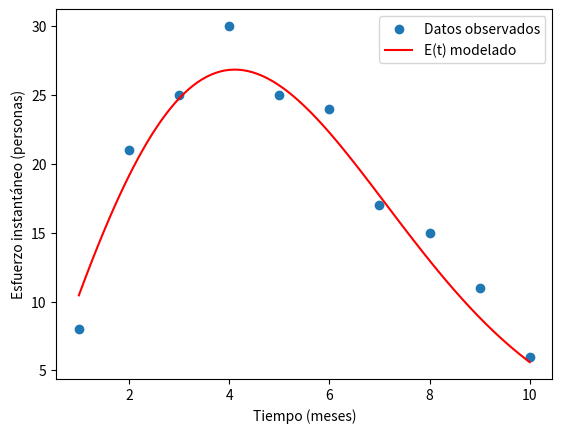
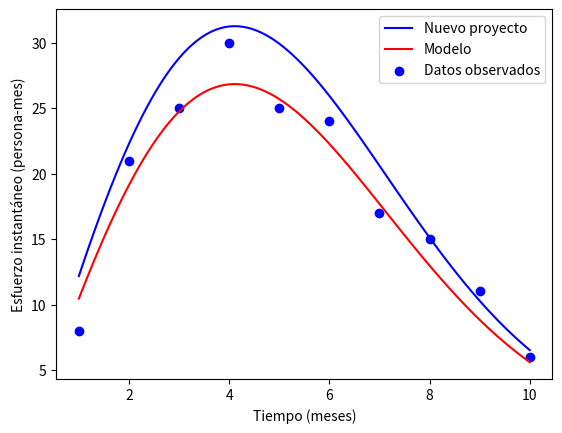
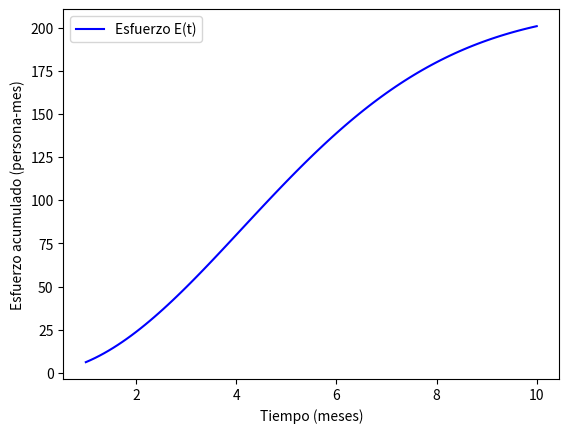

These figures' Python source, in order:
#*=*=*=*=*=*=*=*=*=*=*=*=*=*=*=*=*=*=*=*=*=*=*=*=*=*=*=*=*=*=*=*=*=*=*=*=*=*=*=*=*=*=*=*=*=*=*=*=*=
#* PNR_sistemis
#* Programa para procesar modelos dinámicos basado en el modelo de Putman-Norden_Rayleigh
#*
#* UADER - FCyT
#* Ingeniería de Software II
#*
#* Dr. Pedro E. Colla
#* copyright (c) 2023,2024
#*=*=*=*=*=*=*=*=*=*=*=*=*=*=*=*=*=*=*=*=*=*=*=*=*=*=*=*=*=*=*=*=*=*=*=*=*=*=*=*=*=*=*=*=*=*=*=*=*=
import pandas as pd
import numpy as np
import sys
import os
import math
from scipy.optimize import curve_fit
import matplotlib.pyplot as plt
from scipy.optimize import minimize_scalar
from scipy.optimize import root_scalar
from scipy.integrate import quad
from scipy.optimize import root_scalar
import argparse

#*=*=*=*=*=*=*=*=*=*=*=*=*=*=*=*=*=*=*=*=*=*=*=*=*=*=*=*=*=*=*=*=*=*=*=*=*=*=*=*=*=*=*=*=*=*=*=*=*=
#*                             Librerias y funciones de soporte
#*=*=*=*=*=*=*=*=*=*=*=*=*=*=*=*=*=*=*=*=*=*=*=*=*=*=*=*=*=*=*=*=*=*=*=*=*=*=*=*=*=*=*=*=*=*=*=*=*=
#*--- Estima el esfuero consumido al momento de la liberación del proyecto, el remanente será un residual para soporte post-instalación
def E_proyecto(K,a,gamma):  
   tf=np.sqrt(-np.log(1-gamma)/a)
   Ef=gamma*K
   return tf,Ef

#*--- Calcula el esfuerzo acumulado en función del tiempo E(t)
def E_acum(K,a,t):
    return K*(1-np.exp(-a*(t**2)))

#*--- Calcula el esfuerzo instantaneo o staff p(t) en un momento t
def E(t, K, a):
    """Calcula el valor de la función E(t)"""
    return 2 * K * a * t * np.exp(-a * t**2)

#*--- Encuentra un valor próximo a cero en la asíntota final
def find_near_zero(K, a, tolerance):
    def equation(t):
        return E(t, K, a) - tolerance

    # Encuentra el punto donde y(t) es cercano a la tolerancia usando root_scalar
    result = root_scalar(equation, bracket=[0.1, 100], method='brentq')
    t_near_zero = result.root if result.converged else None
    
    return t_near_zero
#*--- Encuentra el valor máximo de la función p(t)
def find_maximum(K, a):

    # Derivada de la función p(t) con respecto a t
    def negative_E(t):
        return -E(t, K, a)
    
    # Encuentra el máximo usando el método de minimización de la función negativa
    result = minimize_scalar(negative_E, bounds=(0, 100), method='bounded')
    t_max = result.x
    E_max = E(t_max, K, a)
    
    return t_max, E_max

#*--- Calcula un valor corregido de p(t) restando el staff asignado para poder calcular los ceros de la función p(t)-pr 
def y(t, K, a, z):
    """Calcula el valor de la función y(t)."""
    return 2 * K * a * t * np.exp(-a * t**2) - z

#*--- Encuentra ceros en un intervalo dado
def find_zeros(K, a, z):
    zeros = []
    intervals = np.linspace(0, 100, 500)  # Ajusta los límites según el contexto

    for i in range(len(intervals) - 1):
        t1, t2 = intervals[i], intervals[i + 1]
        if y(t1, K, a, z) * y(t2, K, a, z) < 0:  # Verifica cambio de signo
            zero = root_scalar(y, args=(K, a, z), bracket=[t1, t2], method='bisect')
            if zero.converged:
                zeros.append(zero.root)

    return sorted(zeros)

#*--- Calcula el área bajo la curva (integral definida) en el intervalo [t1,t2]
def area_under_curve(t1, t2, K, a, z):
    integral, _ = quad(lambda t: max(y(t, K, a, z), 0), t1, t2)
    return integral

#*--- encuentra ceros de la función
def encuentra_restriccion(K,a,pr):
    ceros = find_zeros(K, a, pr)

# Calcula el área bajo la curva para y(t) >= 0
    if len(ceros) >= 2:
       t1, t2 = ceros[0], ceros[-1]  # Considera los ceros extremos
       E2 = area_under_curve(t1, t2, K, a, pr)
       #print(f"El Área bajo la curva donde p(t)-pr >= 0: E2={E2:.2f} PM quedará sin satisfacción")
    else:
       print("No se encontraron suficientes ceros para calcular el área.")
       sys.exit()
    return ceros[0],ceros[-1]

#*--- Calcula intervalo del proyecto que opera bajo restricción de recursos
def calcula_restriccion(K,a,pr,t1,t2):
    Er=E_acum(K,a,t2)-E_acum(K,a,t1)
    E3=pr*(t2-t1)
    E2=Er-E3
    return Er,E2,E3

#*--- Calcula el tiempo que debe asignar un staff fijo pr para acumular un esfuerzo E
def esfuerzo_fijo(E,pr):
    return E/pr

#*--- Calcula el valor medio de la función en el intervalo [0,tx]
def average_value(K, a, tx):
    integral, _ = quad(E, 0, tx, args=(K, a))
    average = integral / tx
    return average

#*=*=*=*=*=*=*=* Funciones auxiliares de graficación

#*--- Calcula el esfuerzo instantaneo sobre un vector numpy t
def esfuerzo_instantaneo(t, a):
    return 2 * K * a * t * np.exp(-a * t**2)

#*--- Calcula el esfuerzo constante sobre un vector numpy t
def esfuerzo_constante(t,pr):
    l=len(t)
    return np.full(l,pr) 

#*--- Calcula el esfuerzo acumulado sobre un vector numpy t
def esfuerzo_acumulado(t,a):
    return K*(1-np.exp(-a * t**2))
#*=*=*=*=*=*=*=*=*=*=*=*=*=*=*=*=*=*=*=*=*=*=*=*=*=*=*=*=*=*=*=*=*=*=*=*=*=*=*=*=*=*=*=*=*=*=*=*=*=
#*                      Fin de librerias y funciones de soporte
#*=*=*=*=*=*=*=*=*=*=*=*=*=*=*=*=*=*=*=*=*=*=*=*=*=*=*=*=*=*=*=*=*=*=*=*=*=*=*=*=*=*=*=*=*=*=*=*=*=

#*--- Asume datos default para el proyecto testigo y la restricción de recursos

Kp=212
pr=15
version="1.0"
name="noname"
rr=False

os.system('clear')

# Construct the argument parser
ap = argparse.ArgumentParser()

# Add the arguments to the parser
ap.add_argument("-v", "--version",required=False,help="version",action="store_true")
ap.add_argument("-k", "--esfuerzo", required=False,help="Esfuerzo total")
ap.add_argument("-p", "--pmax", required=False,help="Staff máximo")
ap.add_argument("-n", "--name", required=False,help="Nombre proyecto")
ap.add_argument("-r", "--restriccion", required=False,help="Calcula corrección por restricción",action="store_true")

args = vars(ap.parse_args())

if args['name'] is None:
   name='NoName'
else:
   name=args['name']

if args['esfuerzo'] is not None:
   Kp=float(args['esfuerzo'])

if args['restriccion'] == True:
   if args['pmax'] is not None:
      pr=float(args['pmax'])
   rr=True
   print("Calcula proyecto con restricción de recursos pmax=%.1f" % (pr))

if args['version'] == True:
   print("Programa %s version %s" % (sys.argv[0],version))
   sys.exit(0)

name=args['name']

#*--- Define el dataset histórico de referencia, obtiene el K del mismo y calibra
#*--- usa un método de "best-fit" para la calibración
#*--- obtiene una estimación del valor "a" (a_estimada)

t_data = np.array([1, 2, 3, 4, 5, 6, 7, 8, 9, 10])        # Tiempo en meses
E_data = np.array([8, 21, 25, 30, 25, 24, 17, 15, 11, 6])  # Esfuerzo instantáneo en persona-mes
df = pd.DataFrame(E_data,t_data)
print(df)
K = np.sum(E_data)
print("El esfuerzo total del proyecto es K=%d PM" % (K))
popt, pcov = curve_fit(esfuerzo_instantaneo, t_data, E_data, p0=[0.1])
a_estimada = popt[0]
print(f"Parámetro a estimado: {a_estimada:.3f}")

#*--- Grafica el dataset histórico de calibración y el modelo de best-fit encontrado

t_fit = np.linspace(min(t_data), max(t_data), 100)
E_fit = esfuerzo_instantaneo(t_fit, a_estimada)
plt.scatter(t_data, E_data, label='Datos observados')
plt.plot(t_fit, E_fit, label='E(t) modelado', color='red')
plt.xlabel('Tiempo (meses)')
plt.ylabel('Esfuerzo instantáneo (personas)')
plt.legend()
plt.show()

#*--- Define un proyecto testigo

K=Kp    #Esfuerzo total expresado en PM

#*--- Grafica el proyecto testigo comparado con el modelo de best-fit y el dataset histórico

t_fit = np.linspace(min(t_data), max(t_data), 100)
O_fit = esfuerzo_instantaneo(t_fit, a_estimada)
plt.plot(t_fit, O_fit, label='Nuevo proyecto', color='blue')
plt.plot(t_fit, E_fit, label='Modelo', color='red')
plt.scatter(t_data, E_data, label='Datos observados', color='blue')
plt.xlabel('Tiempo (meses)')
plt.ylabel('Esfuerzo instantáneo (persona-mes)')
plt.legend()
plt.show()


#*--- Grafica el esfuerzo acumulado para el proyecto testigo

O_fit = esfuerzo_acumulado(t_fit, a_estimada)
t_fit = np.linspace(min(t_data), max(t_data), 100)

plt.plot(t_fit, O_fit, label='Esfuerzo E(t)', color='blue')
plt.xlabel('Tiempo (meses)')
plt.ylabel('Esfuerzo acumulado (persona-mes)')
plt.legend()
plt.show()


#*=*=*=*=*=*=*=*=*=*=*=*=*=*=*=*=*=*=*=*=*=*=*=*=*=*=*=*=*=*=*=*=*=*=*=*=*=*=*=*=*=*=*=*=*=*=*=*=*=
#*       Calcula el proyecto testigo asumiendo que no hay restricciones de staff
#*=*=*=*=*=*=*=*=*=*=*=*=*=*=*=*=*=*=*=*=*=*=*=*=*=*=*=*=*=*=*=*=*=*=*=*=*=*=*=*=*=*=*=*=*=*=*=*=*=

#*--- Estima los parámetros del proyecto
#*--- Tiempo de entrega (tf), asumido en la condición E(t)=0.9K

gamma=0.9
tf,Ef = E_proyecto (K,a_estimada,gamma)

print("Solución de planeamiento sin restricciones proyecto %s" % (name))
print("\t")
print("\tEsfuerzo nominal            (K)=%.1f PM" % (K))
print("\tTiempo para entrega        (tf)=%.1f meses" % (tf))
print("\tEsfuerzo acumulado@tf   (E(tf))=%.1f PM" % (Ef)) 

#*--- Estima el tiempo en el que ocurre el máximo staff y el valor de éste

# Encuentra el tiempo t y el valor máximo de E(t)
tmax, pmax = find_maximum(K, a_estimada)

print("\t ")
print("\tMaxima alocación       (tmax)=%.1f meses" % (tmax))
print("\tMaxima staff asignado  (pmax)=%.1f personas" % (pmax))

#*--- Encuentra pasada la entrega el esfuerzo residual y el tiempo en obtenerlo
#*--- aproxima un valor cercano a cero pues la función no se hace cero nunca

t_near_zero = find_near_zero(K, a_estimada,1)
if t_near_zero is None:
    print("No se encontró un valor de t donde y(t) sea cercano a cero.")
    sys.exit()
Enz=E_acum(K,a_estimada,t_near_zero)-E_acum(K,a_estimada,tf)

print("\t")
print("\tTiempo residual         (tnz)=%.1f meses" % (t_near_zero))
print("\tEsfuerzo residual       (Enz)=%.1f PM" % (Enz))

#*--- Calcula el valor medio del staff requerido
#*--- Calcula cual es el staff requerido al momento de la liberación

# Calcula el valor medio de la función en el intervalo [0, tx]
pmed = average_value(K, a_estimada, tf)
prel = E(tf,K,a_estimada)
print("\t")
print("\tStaff promedio [0,%.1f]   (pmed)=%.1f personas" % (tf,pmed))
print("\tStaff al release         (prel)=%.1f personas" % (prel))

#*=*=*=*=*=*=*=*=*=*=*=*=*=*=*=*=*=*=*=*=*=*=*=*=*=*=*=*=*=*=*=*=*=*=*=*=*=*=*=*=*=*=*=*=*=*=*=*=*=
#*       Calcula el proyecto testigo asumiendo que hay restricciones de staff (p(t) <= pr)
#*=*=*=*=*=*=*=*=*=*=*=*=*=*=*=*=*=*=*=*=*=*=*=*=*=*=*=*=*=*=*=*=*=*=*=*=*=*=*=*=*=*=*=*=*=*=*=*=*=

if rr==False:
   print("\t")
   print("Cálculo con restricción de recursos no fue requerido")
   sys.exit(0)
else:
   print("\t")
   print("Se calcula con restricción de recursos requeridos pr=%.1f" % (pr))

#*--- No acepta recursos por debajo del nivel prel 
#*--- Al no hacerlo las ventanas de optimización se irían para arriba
#*--- y ocurriría la condición t2>tf lo que es inconsistente

if pr<prel:
    print("** Error ** Los recursos deben ser superiores a %.1f personas" % (prel))
    pr=round(prel+0.5)
    print("Se ajusta recursos mínimos a pr=%.1f" % (pr))

#*--- Calcula las ventanas de restricción, es el intervalo [t1,t2] donde los 
#*--- recursos naturalmente requeridos por el proyecto superan el número de
#*--- recursos máximos

t1,t2 = encuentra_restriccion(K,a_estimada,pr)

if t2>tf:
    print("La restricción dura mas que el proyecto, incrementar recursos")
    exit

#*--- Estima durante la ventana cuanto esfuerzo puede ser solventado con los recursos disponibles (E3)
#*--- y cuando esfuerzo queda sin solución por falta de recursos (E2)
#*--- Calcula también los esfuerzos acumulados antes de t1 (E1) y luego de t2 (E4)

Er,E2,E3 = calcula_restriccion(K,a_estimada,pr,t1,t2)
E1=E_acum(K,a_estimada,t1)
E4=E_acum(K,a_estimada,tf)-E_acum(K,a_estimada,t2)

print("Solución de planeamiento con restricciones proyecto %s" % (name))
print("\t")
print("\tEsfuerzo nominal            (K)=%.1f PM" % (K))
print("\tTiempo para entrega        (tf)=%.1f meses" % (tf))
print("\t")
print("\tLa restriccion ocurre en el intervalo [%.1f,%.1f] meses" % (t1,t2))


print("\t\tEsfuerzo intervalo [0,%.1f] meses hasta restricción E1=%.1f PM" % (t1,E1))
print("\t\tEl total del esfuerzo en intervalo de restricción [%.1f,%.1f] Er=%.2f PM" % (t1,t2,Er))
print("\t\t\tEsfuerzo posible con recursos disponibles E3=%.2f PM" % (E3))
print("\t\t\tEsfuerzo pediente sin solución            E2=%.2f PM" % (E2))
print("\t\tEl esfuerzo en el intervalo [%.1f,%.1f]  despues de la restricción E4=%.1f PM" % (t2,tf,E4))
print("\t")

#*--- Estima cuanto tiempo (tx) con los recursos disponibles (pr) se requiere para abordar un
#*--- esfuerzo como el que está pendiente de satisfacción por falta de recursos (E2)

print("\tEl esfuerzo total en condiciones de restricción es Etot=E1+E2+E3+E4=%.1f PM" % (E1+E2+E3+E4))
tx=esfuerzo_fijo(E2,pr)

print("\t")
print("\tTiempo agregado a partir de [%.1f,%.1f] a recursos constantes %.2f meses por un total Ex=%.2f PM" % (t1,t2,tx,pr*tx))
print("\tLa duración total del proyecto será ahora")
print("\t\tEtapa sin restricción [0,%.1f]  (%.1f meses)" % (t1,t1))
print("\t\tEtapa con restricción [%.1f,%.1f] (%.1f meses)" % (t1,t2,t2-t1))
print("\t\tEtapa adicional para compensar restricción [%.1f,%.1f] (%.1f meses)" % (t2,t2+tx,tx))
print("\t\tFinalización del proyecto [%.1f,%.1f] (%.1f meses)" % (t2+tx,tf+tx,tf+tx-t2-tx))
print("\t")
print("\tDuración total del proyecto con restriccion de recursos (pr=%.1f)=%.1f meses" % (pr,tf+tx))


#*--- grafica los resultados
#*--- Utiliza segmentos diferentes para las distintas etapas E1,E2,E3,E4 y Ex
#*--- grafica a modo comparativo los esfuerzos mínimo y medio

t_E1=np.linspace(0,t1,100)
t_E1_fit = esfuerzo_instantaneo(t_E1, a_estimada)

t_E2=np.linspace(t1,t2,100)
t_E2_fit=esfuerzo_instantaneo(t_E2, a_estimada)
t_E3_fit=esfuerzo_constante(t_E2,pr)

t_Ex = np.linspace(t2,t2+tx,100)
t_Ex_fit=esfuerzo_constante(t_Ex,pr)

t_E4=np.linspace(t2+tx,tf+tx,100)
t_tail=np.linspace(t2,tf,100)
t_E4_fit = esfuerzo_instantaneo(t_tail, a_estimada)

t_med = np.linspace(0,tf+tx,100)
t_med_fit=esfuerzo_constante(t_med,pmed)

t_min = np.linspace(0,tf+tx,100)
t_min_fit=esfuerzo_constante(t_min,prel)


plt.plot(t_E1, t_E1_fit, label='E1', color='blue')
plt.plot(t_E2, t_E2_fit, label='E2 (restricción)', linestyle=":",color='blue')
plt.plot(t_E2, t_E3_fit, label='E3 (disponible)',color='red')
plt.plot(t_Ex, t_Ex_fit, label='Ex (adicional)',color='green')
plt.plot(t_E4, t_E4_fit, label='E4', color='blue')


plt.plot(t_med, t_med_fit, label='media', linestyle="--",color='black')
plt.plot(t_min, t_min_fit, label='min', linestyle=":",color='black')

plt.xlabel('Tiempo (meses)')
plt.ylabel('Esfuerzo instantáneo (personas)')
plt.legend()
plt.show()


# ===============================
# === INICIO MODIFICACIONES TP ===
# ===============================

# ingreso de esfuerzo total y graficación PNR


# --- Pedimos al usuario el esfuerzo total
Kp_TP = float(input("Ingrese el esfuerzo total del proyecto (TP) en PM: "))

# --- Función PNR para el TP (reutiliza misma fórmula)
def esfuerzo_instantaneo_TP(t, a, K):
    return 2 * K * a * t * np.exp(-a * t**2)

# --- Estimación de 'a' usando datos históricos (misma que antes)
popt_TP, _ = curve_fit(lambda t, a: 2*np.sum(E_data)*a*t*np.exp(-a*t**2), t_data, E_data, p0=[0.1])
a_estimada_TP = popt_TP[0]
print(f"(TP) Parámetro a estimado: {a_estimada_TP:.3f}")

# --- Gráfico del esfuerzo ingresado vs histórico
t_fit_TP = np.linspace(min(t_data), max(t_data), 100)
E_fit_TP = esfuerzo_instantaneo_TP(t_fit_TP, a_estimada_TP, Kp_TP)

plt.scatter(t_data, E_data, label="Datos históricos")
plt.plot(t_fit_TP, E_fit_TP, color='red', label=f"PNR K={Kp_TP} PM (TP)")
plt.xlabel("Tiempo (meses)")
plt.ylabel("Esfuerzo instantáneo (personas)")
plt.title("TP: Comparación histórico vs proyecto ingresado")
plt.legend()
plt.show()

# --- Proyecto de 72 PM
K72_TP = 72
E_fit72_TP = esfuerzo_instantaneo_TP(t_fit_TP, a_estimada_TP, K72_TP)

plt.scatter(t_data, E_data, label="Datos históricos")
plt.plot(t_fit_TP, E_fit72_TP, color='blue', label="PNR K=72 PM (TP)")
plt.xlabel("Tiempo (meses)")
plt.ylabel("Esfuerzo instantáneo (personas)")
plt.title("TP: Proyecto de 72 PM vs histórico")
plt.legend()
plt.show()

# --- Efecto de cuadruplicar 'a'
a_cuad_TP = 4 * a_estimada_TP
E_fit_cuad_TP = esfuerzo_instantaneo_TP(t_fit_TP, a_cuad_TP, K72_TP)

plt.scatter(t_data, E_data, label="Datos históricos")
plt.plot(t_fit_TP, E_fit_cuad_TP, color='green', label="PNR a cuadruplicado (TP)")
plt.xlabel("Tiempo (meses)")
plt.ylabel("Esfuerzo instantáneo (personas)")
plt.title("TP: Efecto de cuadruplicar a")
plt.legend()
plt.show()

print("\n(TP) Observaciones:")
print("- Con a cuadruplicado, la curva se hace más estrecha y alta")
print("- El esfuerzo se concentra en menos tiempo")
print("- Puede generar 'Zona imposible' si el staff disponible no alcanza el pico")

# ===============================
# === FIN MODIFICACIONES TP 9===
# ===============================
